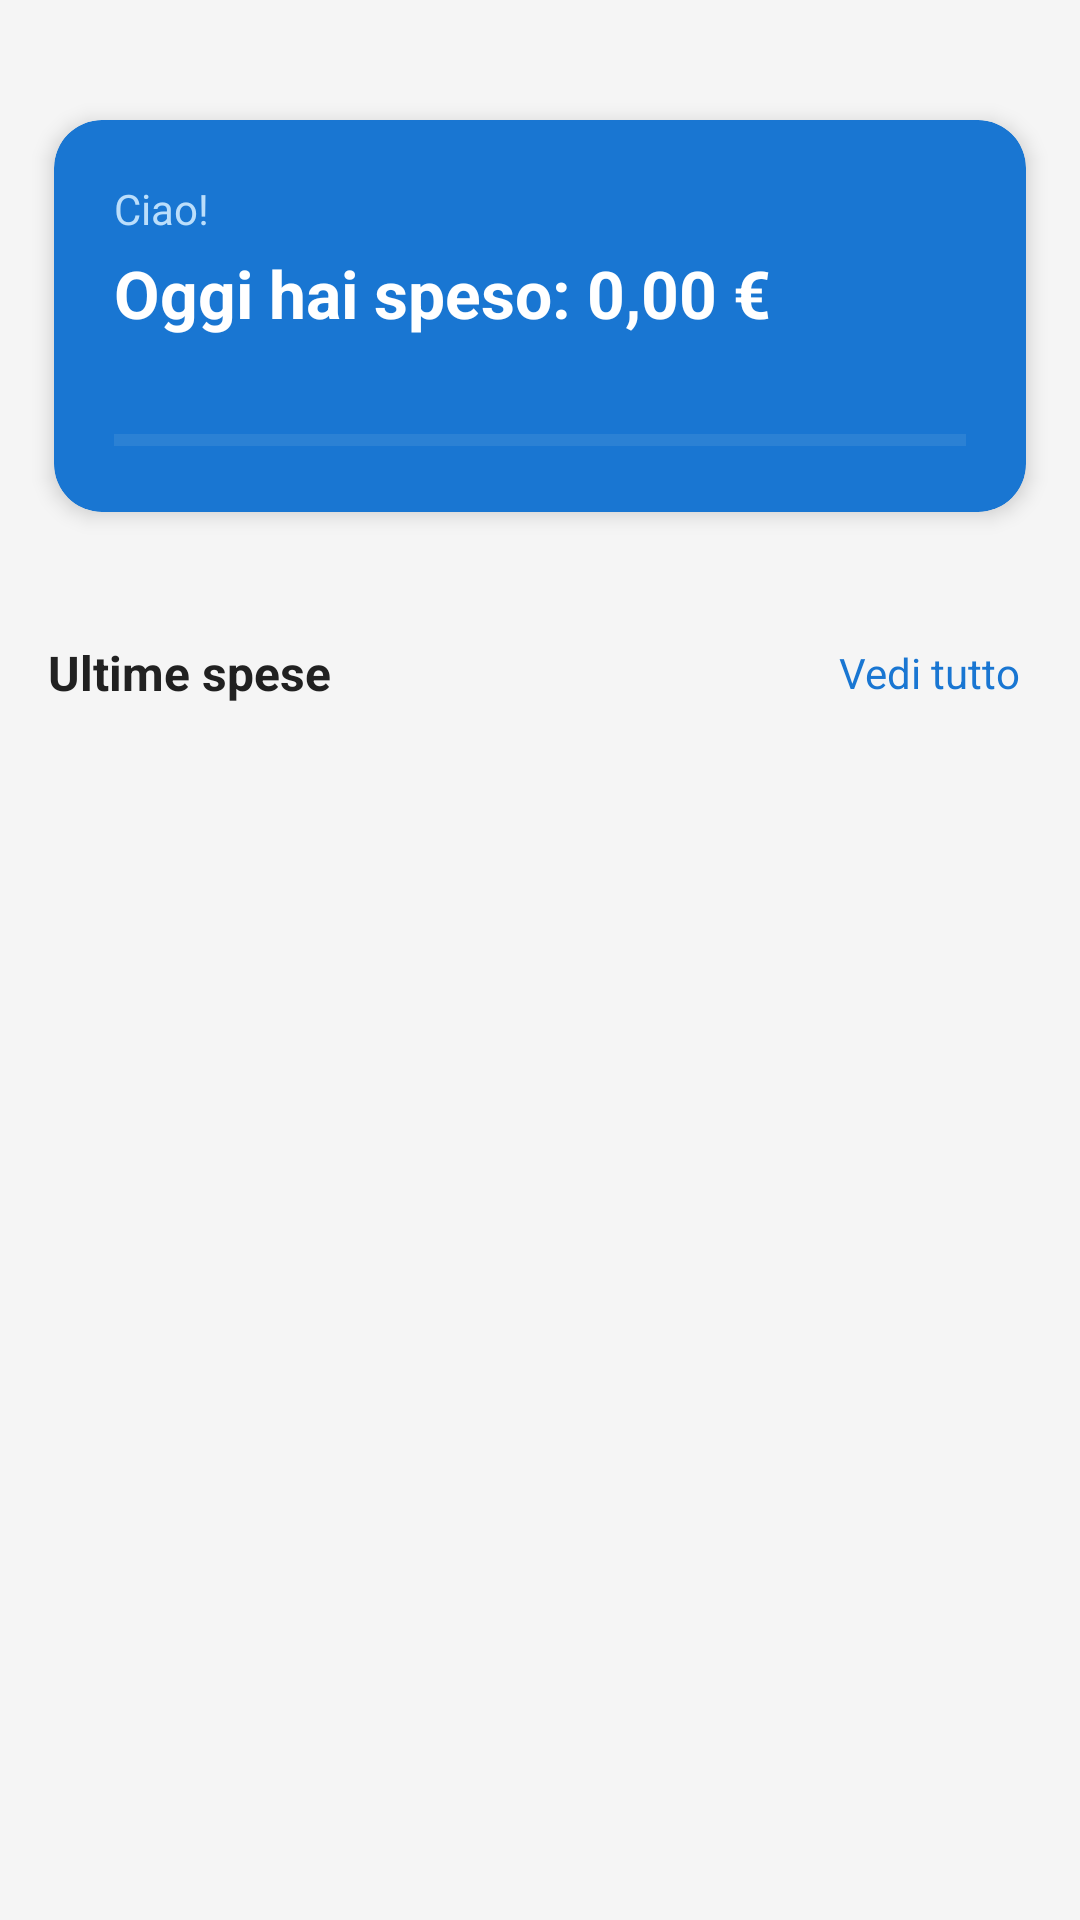

Produce the Android XML layout that renders to this screen, including the resource entries it uses.
<!-- AndroidManifest.xml: application theme Theme.Progetto_mobile -->
<!-- res/layout/fragment_home.xml -->
<?xml version="1.0" encoding="utf-8"?>
<LinearLayout
    xmlns:android="http://schemas.android.com/apk/res/android"
    xmlns:app="http://schemas.android.com/apk/res-auto"
    android:layout_width="match_parent"
    android:layout_height="match_parent"
    android:orientation="vertical"
    android:background="@color/color_background">

    
    <androidx.cardview.widget.CardView
        android:layout_width="match_parent"
        android:layout_height="wrap_content"
        android:layout_marginHorizontal="18dp"
        android:layout_marginVertical="40dp"
        app:cardCornerRadius="16dp"
        app:cardElevation="4dp"
        app:cardBackgroundColor="@color/primary">

        <LinearLayout
            android:layout_width="match_parent"
            android:layout_height="wrap_content"
            android:orientation="vertical"
            android:padding="20dp">

            <TextView
                android:id="@+id/tv_greeting"
                android:layout_width="wrap_content"
                android:layout_height="wrap_content"
                android:text="@string/hi"
                android:textColor="#BBDEFB"
                android:textSize="14sp" />

            <TextView
                android:id="@+id/tv_today_total"
                android:layout_width="wrap_content"
                android:layout_height="wrap_content"
                android:layout_marginTop="4dp"
                android:text="@string/today_0"
                android:textColor="@android:color/white"
                android:textSize="22sp"
                android:textStyle="bold" />

            
            <TextView
                android:id="@+id/tv_budget_status"
                android:layout_width="wrap_content"
                android:layout_height="wrap_content"
                android:layout_marginTop="8dp"
                android:textColor="#BBDEFB"
                android:textSize="12sp" />

            <ProgressBar
                android:id="@+id/progress_budget"
                style="?android:attr/progressBarStyleHorizontal"
                android:layout_width="match_parent"
                android:layout_height="8dp"
                android:layout_marginTop="6dp"
                android:max="100"
                android:progress="0"
                android:progressBackgroundTint="#5C9FD6"
                android:progressTint="@android:color/white" />

        </LinearLayout>
    </androidx.cardview.widget.CardView>

    
    <LinearLayout
        android:layout_width="match_parent"
        android:layout_height="wrap_content"
        android:orientation="horizontal"
        android:paddingHorizontal="16dp"
        android:paddingBottom="8dp"
        android:gravity="center_vertical">

        <TextView
            android:layout_width="0dp"
            android:layout_height="wrap_content"
            android:layout_weight="1"
            android:text="@string/last_expenses"
            android:textColor="@color/color_on_surface"
            android:textSize="16sp"
            android:textStyle="bold" />

        <TextView
            android:id="@+id/tv_see_all"
            android:layout_width="wrap_content"
            android:layout_height="wrap_content"
            android:text="@string/view_all"
            android:textColor="@color/primary"
            android:textSize="14sp"
            android:padding="4dp" />

    </LinearLayout>

    
    <androidx.recyclerview.widget.RecyclerView
        android:id="@+id/rv_recent_expenses"
        android:layout_width="match_parent"
        android:layout_height="0dp"
        android:layout_weight="1"
        android:paddingTop="4dp"
        android:paddingBottom="80dp"
        android:clipToPadding="false" />

    <TextView
        android:id="@+id/tv_empty"
        android:layout_width="match_parent"
        android:layout_height="0dp"
        android:layout_weight="1"
        android:gravity="center"
        android:text="@string/no_expenses_add"
        android:textColor="#9E9E9E"
        android:textSize="14sp"
        android:visibility="gone" />

</LinearLayout>
<!-- resources referenced by this layout -->
<resources>
  <color name="color_background">#F5F5F5</color>
  <color name="color_on_surface">#212121</color>
  <color name="primary">#1976D2</color>
  <string name="hi">Ciao!</string>
  <string name="last_expenses">Ultime spese</string>
  <string name="no_expenses_add">Nessuna spesa ancora.\nPremi + per aggiungerne una!</string>
  <string name="today_0">Oggi hai speso: 0,00 €</string>
  <string name="view_all">Vedi tutto</string>
  <style name="Theme.Progetto_mobile" parent="Base.Theme.Progetto_mobile" />
  <style name="Base.Theme.Progetto_mobile" parent="Theme.Material3.DayNight.NoActionBar">
          <item name="colorPrimary">@color/primary</item>
          <item name="colorPrimaryDark">@color/primary_dark</item>
          <item name="colorAccent">@color/accent</item>
          
          <item name="android:colorBackground">@color/color_background</item>
          <item name="colorSurface">@color/color_surface</item>
          <item name="colorOnSurface">@color/color_on_surface</item>
          <item name="colorOnSurfaceVariant">@color/color_on_surface_secondary</item>
      </style>
  <color name="primary_dark">#1565C0</color>
  <color name="accent">#FF6D00</color>
  <color name="color_surface">#FFFFFF</color>
  <color name="color_on_surface_secondary">#757575</color>
</resources>
